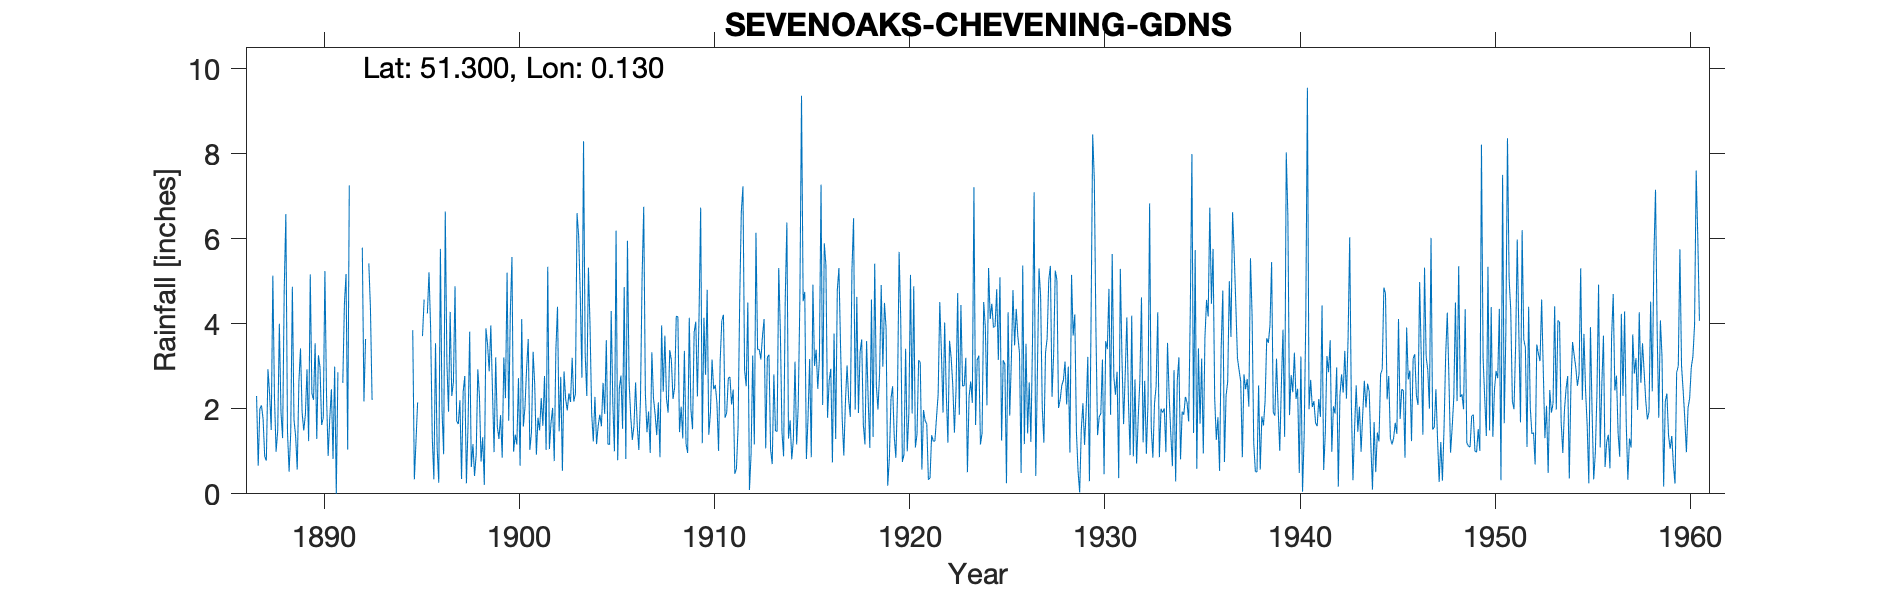

Values plotted in this chart, from the file beside it:
SEVENOAKS CHEVENING GDNS, , , , , , , , , , , , , , , , , , , , , , , 
Grid ref, TQ486578, Long, 0.1302, Lat, 51.3, Elevation, 360, ft, , , , , , , , , , , , , , , 
Station no, 385, , , , , , , , , , , , , , , , , , , , , , 
, 1880, 1881, 1882, 1883, 1884, 1885, 1886, 1887, 1888, 1889, 1890, 1891, 1892, 1893, 1894, 1895, 1896, 1897, 1898, 1899, 1900, 1901, 1902
January, , , , , , , , 2.3, 0.99, 1.36, 3.54, 2.99, 0.59, , , 3.85, 1.33, 2.3, 0.63, 3.96, 4.27, 1.03, 1.05
February, , , , , , , , 0.66, 1.49, 0.57, 1.29, 0, -999, , , 0.34, 0.34, 2.62, 1.17, 2.45, 5.57, 1.45, 1.67
March, , , , , , , , 2, 4, 2.62, 3.26, 2.86, -999, , , 1.24, 3.54, 4.88, 0.42, 0.98, 0.99, 3.34, 2.02
April, , , , , , , , 2.08, 1.92, 3.42, 2.97, -999, -999, , , 2.15, 1.08, 1.71, 0.92, 3.21, 1.39, 2.56, 0.77
May, , , , , , , , 1.76, 1.31, 1.91, 1.62, -999, -999, , , , 0.26, 1.64, 2.93, 1.58, 1.16, 0.92, 3.39
June, , , , , , , , 0.88, 4.82, 1.49, 1.79, 2.61, 5.79, , , , 5.76, 2.2, 2.3, 1.29, 2.72, 1.79, 4.4
July, , , , , , , , 0.78, 6.58, 1.86, 5.24, 4.47, 2.17, , , 3.71, 1.97, 0.35, 0.76, 1.85, 0.66, 1.49, 1.47
August, , , , , , , , 2.93, 1.46, 2.93, 2.32, 5.17, 3.64, , , 4.57, 0.93, 2.4, 1.33, 0.85, 4.11, 2.25, 2.75
September, , , , , , , , 2.35, 0.52, 1.24, 0.89, 1.04, , , , , 6.64, 2.77, 0.21, 3.21, 1.58, 1.6, 0.54
October, , , , , , , , 1.5, 1.44, 5.16, 1.78, 7.25, 5.42, , , 4.24, 3.08, 0.25, 3.89, 2.25, 2.04, 2.77, 2.88
November, , , , , , , , 5.13, 4.87, 2.36, 2.46, , 4.36, , , 5.21, 1.93, 1.62, 3.51, 5.2, 2.95, 1.03, 2.23
December, , , , , , , , 2.27, 1.74, 2.21, 0.82, , 2.21, , , 3.89, 4.28, 3.81, 2.88, 1.72, 3.64, 5.34, 1.96
Total, , , , , , , , 24.64, 31.14, 27.13, 27.98, , , , 37.16, 29.2, 31.14, 26.55, 20.95, 28.55, 31.08, 25.57, 25.13
IDR 1891 Apr-May (-999), , , , , , , , , , , , , , , , , , , , , , , 
IDR 1892 Feb-May (-999), , , , , , , , , , , , , , , , , , , , , , , 
